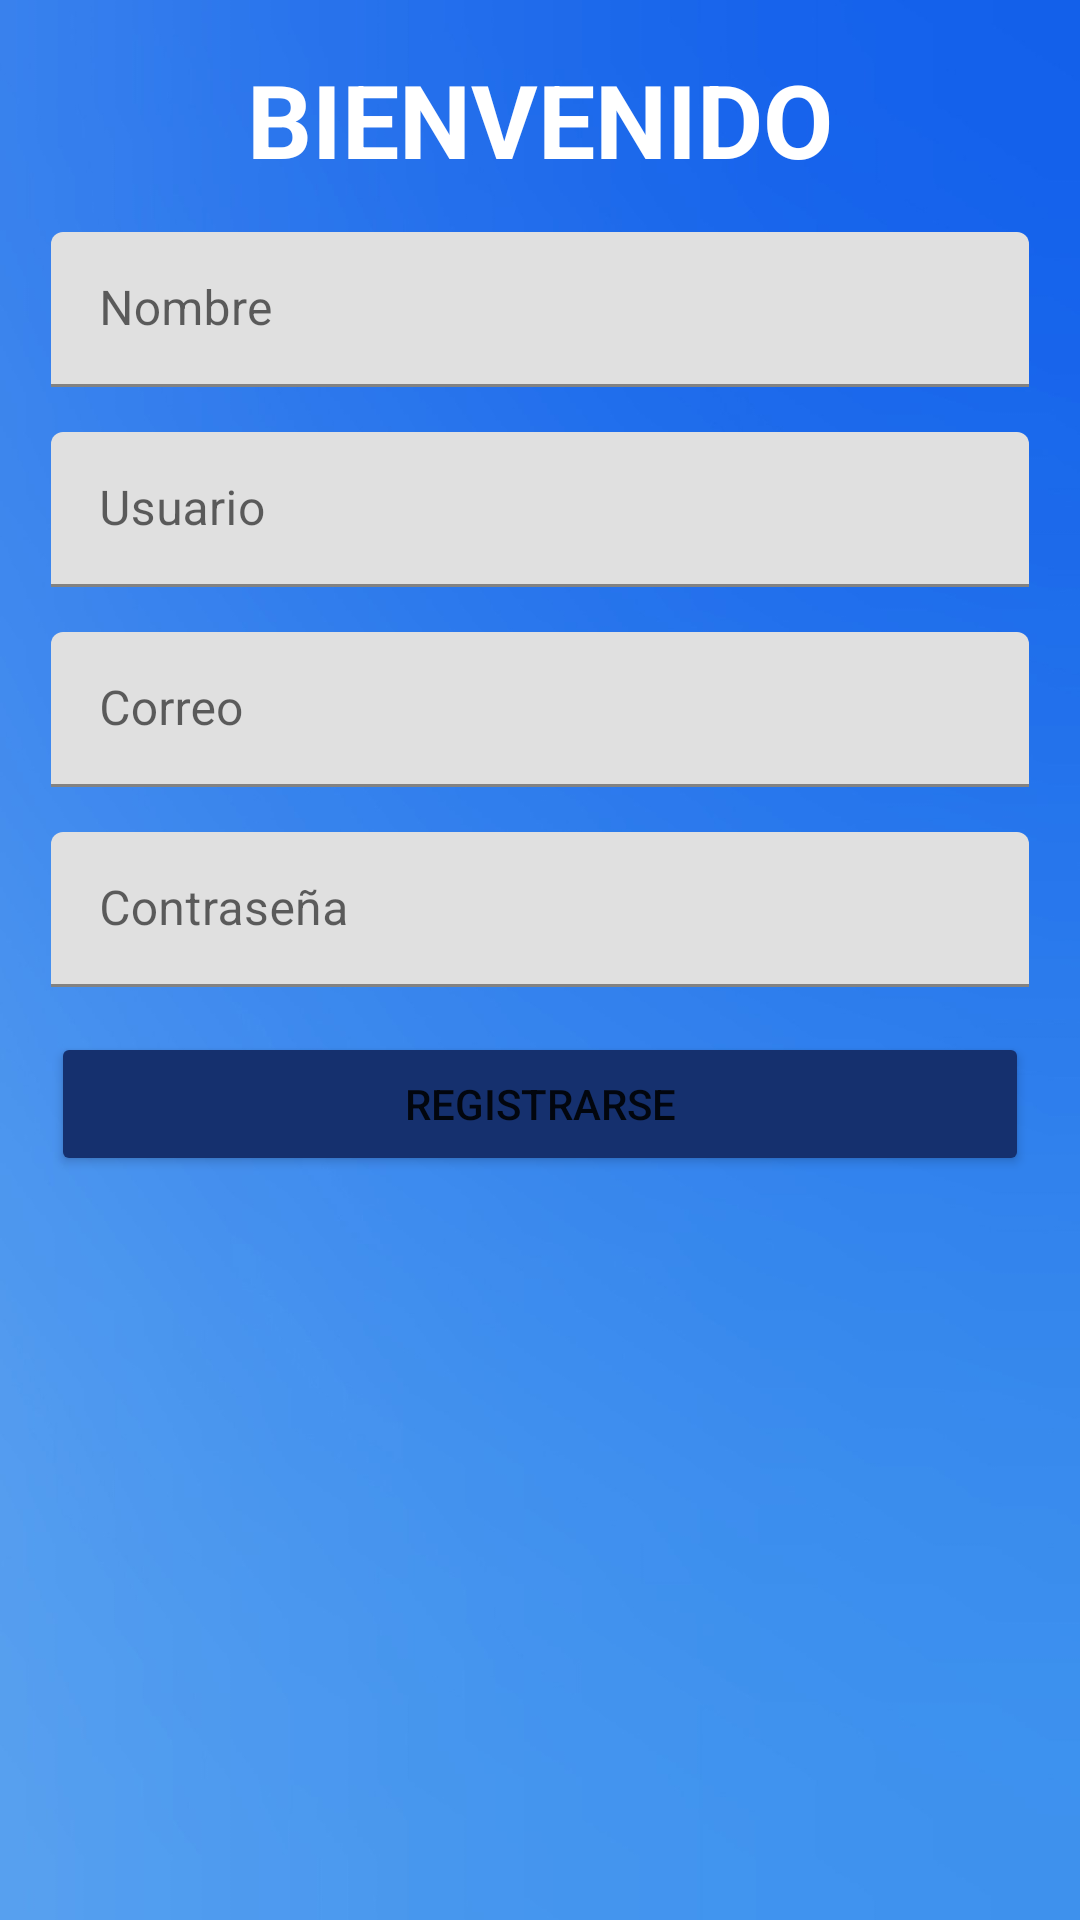

Write the Android layout XML for this screen, with the resource values it uses.
<!-- AndroidManifest.xml: application theme Base.Theme.ProyectoFinal_MarcosMedina -->
<!-- res/layout/activity_register.xml -->
<?xml version="1.0" encoding="utf-8"?>
<LinearLayout xmlns:android="http://schemas.android.com/apk/res/android"
    xmlns:app="http://schemas.android.com/apk/res-auto"
    xmlns:tools="http://schemas.android.com/tools"
    android:id="@+id/main"
    android:orientation="vertical"
    android:padding="17dp"
    android:layout_width="match_parent"
    android:layout_height="match_parent"
    android:background="@drawable/degradado"
    tools:context=".Register">

    <TextView
        android:id="@+id/textView3"
        android:layout_width="match_parent"
        android:layout_height="wrap_content"
        android:text="BIENVENIDO"
        android:textAlignment="center"
        android:textColor="#FFFFFF"
        android:textSize="34sp"
        android:textStyle="bold" />

    <com.google.android.material.textfield.TextInputLayout

        android:layout_width="match_parent"
        android:layout_height="wrap_content"
        android:hint="Nombre"
        app:hintTextColor="#000000"
        app:boxStrokeColor="#000000"
        android:layout_marginVertical="15dp"
        >

        <EditText
            android:id="@+id/txtNombre"
            android:layout_width="match_parent"
            android:layout_height="wrap_content"
            android:ems="10"
            android:inputType="textPersonName"
            android:paddingTop="20dp"
            />

    </com.google.android.material.textfield.TextInputLayout>
    <com.google.android.material.textfield.TextInputLayout

        android:layout_width="match_parent"
        android:layout_height="wrap_content"
        android:hint="Usuario"
        app:hintTextColor="#000000"
        app:boxStrokeColor="#000000">

        <EditText
            android:layout_width="match_parent"
            android:layout_height="wrap_content"
            android:ems="10"
            android:inputType="textPersonName"
            android:paddingTop="20dp"
            android:id="@+id/txtUsuario"
            />

    </com.google.android.material.textfield.TextInputLayout>
    <com.google.android.material.textfield.TextInputLayout

        android:layout_width="match_parent"
        android:layout_height="wrap_content"
        android:hint="Correo"
        android:layout_marginVertical="15dp"
        app:hintTextColor="#000000"
        app:boxStrokeColor="#000000">

        <EditText
            android:layout_width="match_parent"
            android:layout_height="wrap_content"
            android:ems="10"
            android:inputType="textEmailAddress"
            android:paddingTop="20dp"
            android:id="@+id/txtCorreo"
            />

    </com.google.android.material.textfield.TextInputLayout>
    <com.google.android.material.textfield.TextInputLayout

        android:layout_width="match_parent"
        android:layout_height="wrap_content"
        android:hint="Contraseña"
        app:hintTextColor="#000000"
        app:boxStrokeColor="#000000"
        >

        <EditText
            android:layout_width="match_parent"
            android:layout_height="wrap_content"
            android:ems="10"
            android:inputType="textPassword"
            android:paddingTop="20dp"
            android:id="@+id/txtContrasenia"
            />

    </com.google.android.material.textfield.TextInputLayout>

    <Button
        android:id="@+id/btnRegistrar"
        android:layout_width="match_parent"
        android:layout_height="wrap_content"
        android:backgroundTint="#15306E"
        android:layout_marginTop="15dp"
        android:onClick="registro"
        android:text="Registrarse" />
</LinearLayout>
<!-- resources referenced by this layout -->
<resources>
  <!-- drawable degradado: jpg bitmap (drawable, 83740 bytes) -->
  <style name="Base.Theme.ProyectoFinal_MarcosMedina" parent="Theme.MaterialComponents.Light.NoActionBar">
  
      </style>
</resources>
